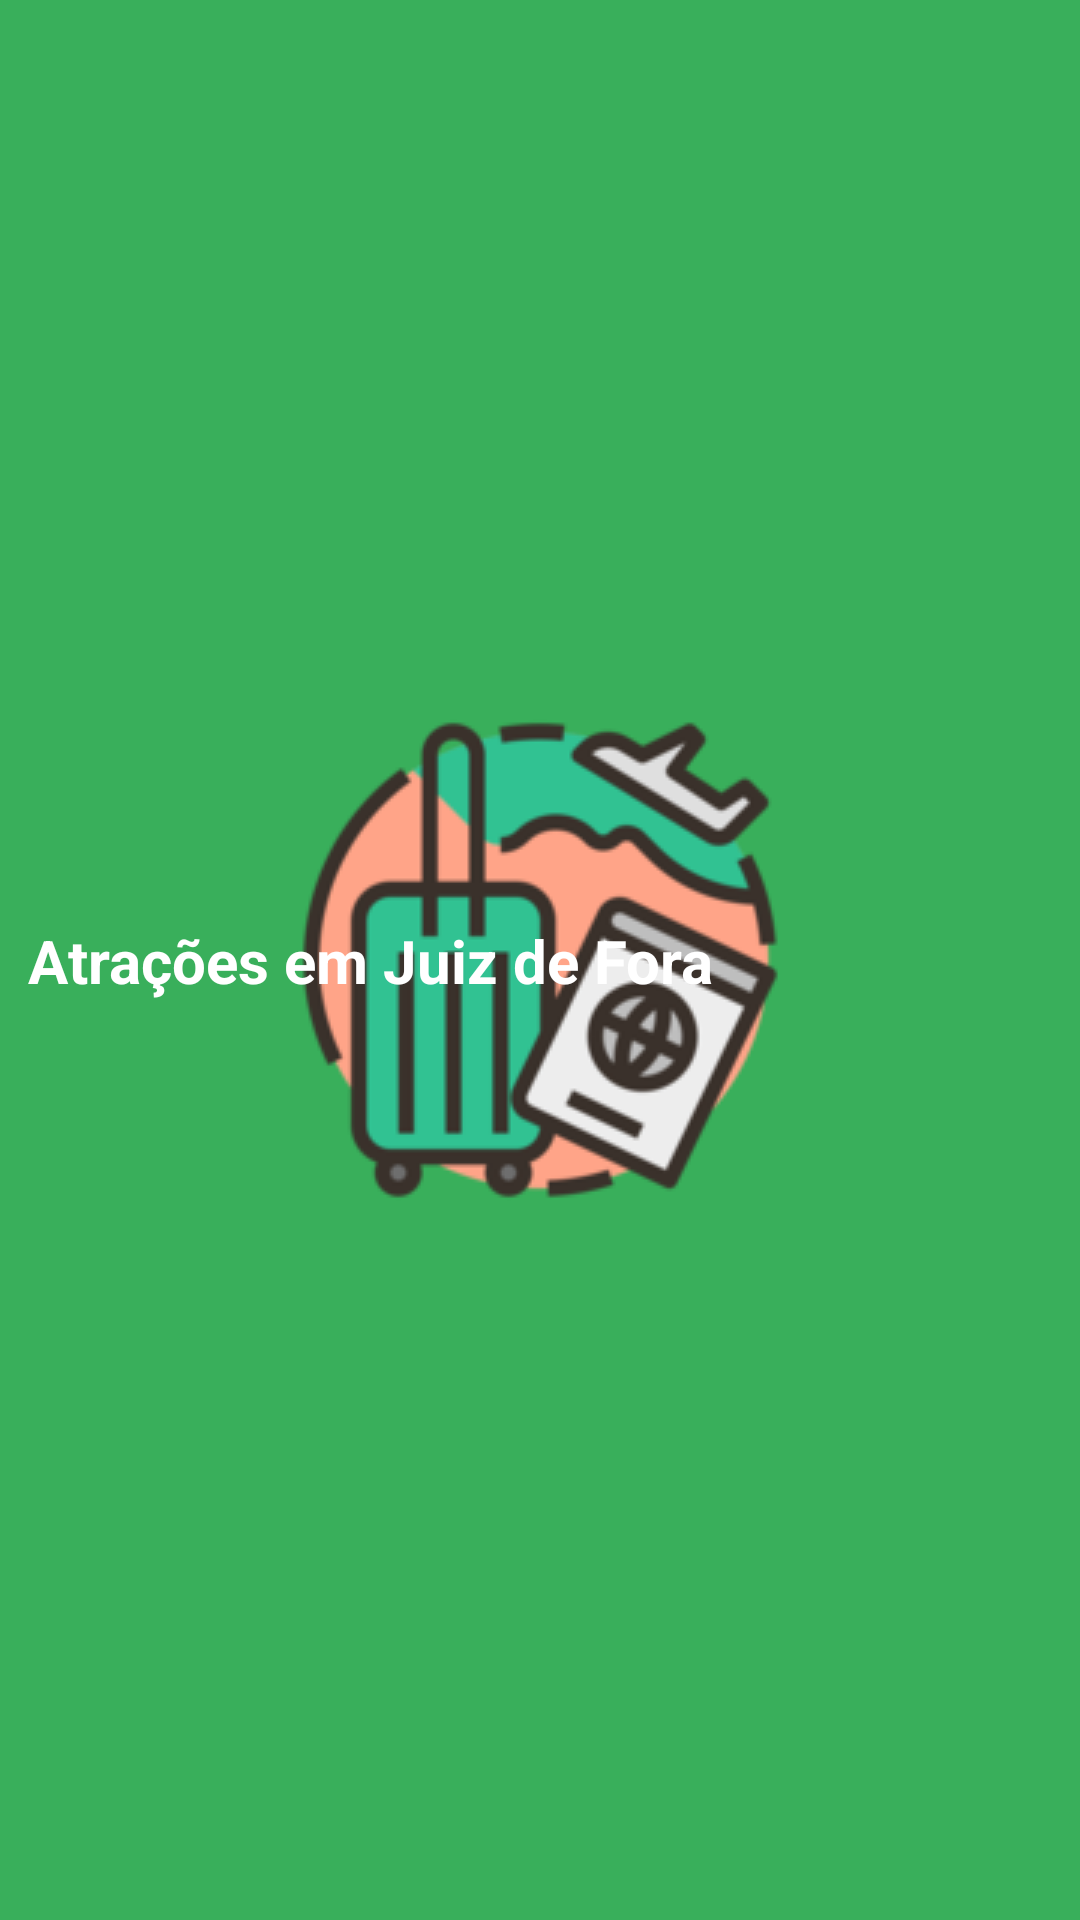

The Android layout XML behind this screen, and the referenced resources:
<!-- AndroidManifest.xml: application theme Theme.Splash -->
<!-- res/layout/actionbar.xml -->
<?xml version="1.0" encoding="utf-8"?>

<androidx.constraintlayout.widget.ConstraintLayout xmlns:android="http://schemas.android.com/apk/res/android"
    xmlns:app="http://schemas.android.com/apk/res-auto"
    xmlns:tools="http://schemas.android.com/tools"
    android:layout_width="match_parent"
    android:layout_height="wrap_content">

    <ImageView
        android:id="@+id/imageView"
        android:layout_width="match_parent"
        android:layout_height="50dp"
        app:layout_constraintEnd_toEndOf="parent"
        app:layout_constraintStart_toStartOf="parent"
        app:layout_constraintTop_toTopOf="parent"
        app:srcCompat="@color/green" />

    <TextView
        android:id="@+id/texto_bar"
        android:layout_width="wrap_content"
        android:layout_height="wrap_content"
        android:text="Atrações em Juiz de Fora"
        android:textColor="@color/white"
        android:textSize="20sp"
        android:textStyle="bold"
        app:layout_constraintBottom_toBottomOf="parent"
        app:layout_constraintEnd_toEndOf="parent"
        app:layout_constraintHorizontal_bias="0.07"
        app:layout_constraintStart_toStartOf="@+id/imageView"
        app:layout_constraintTop_toTopOf="parent" />
</androidx.constraintlayout.widget.ConstraintLayout>
<!-- resources referenced by this layout -->
<resources>
  <color name="green">#39AF5B</color>
  <color name="white">#FFFFFFFF</color>
  <style name="Theme.Splash" parent="Theme.MaterialComponents.Light.NoActionBar">
          <item name="android:statusBarColor">@color/white</item>
          <item name="android:windowBackground">@drawable/splash</item>
          <item name="colorPrimary">@color/green</item>
          <item name="colorPrimaryVariant">@color/green</item>
          <item name="colorSecondary">@color/teal_200</item>
  
      </style>
  <!-- drawable splash (drawable) -->
  <?xml version="1.0" encoding="utf-8"?>
  <layer-list xmlns:android="http://schemas.android.com/apk/res/android">
      <item android:drawable="@color/green"/>
      <item>
          <bitmap
              android:gravity="center"
              android:src="@drawable/dwdw"
              />
  
      </item>
  
  
  </layer-list>
  <color name="teal_200">#39AF5B</color>
  <!-- drawable dwdw: png bitmap (drawable, 24410 bytes) -->
</resources>
